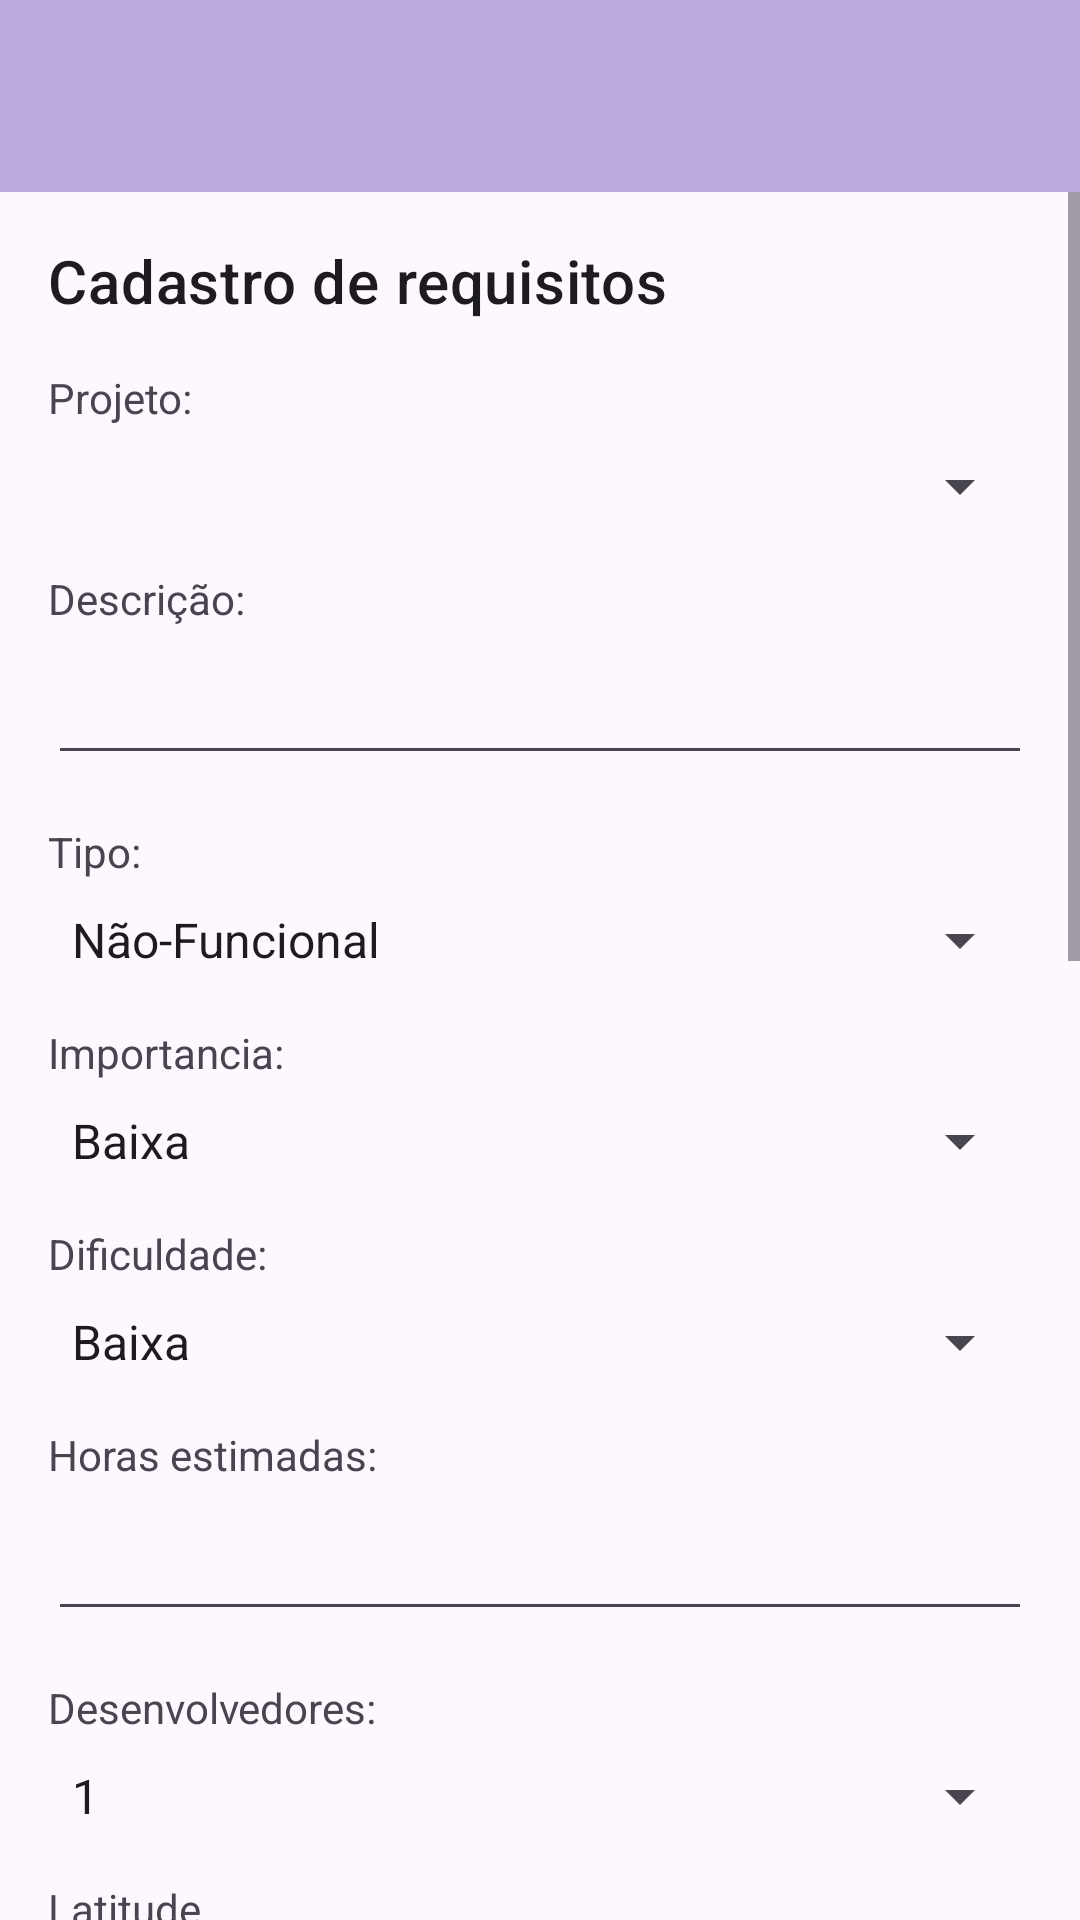

Android layout source for this screen:
<!-- AndroidManifest.xml: application theme Theme.ReuniaoDeColeta -->
<!-- res/layout/editar_requisito.xml -->
<?xml version="1.0" encoding="utf-8"?>
<LinearLayout
    xmlns:android="http://schemas.android.com/apk/res/android"
    xmlns:app="http://schemas.android.com/apk/res-auto"
    xmlns:tools="http://schemas.android.com/tools"
    android:layout_width="match_parent"
    android:layout_height="match_parent"
    android:orientation="vertical">

    <androidx.appcompat.widget.Toolbar
        android:id="@+id/myToolbar"
        android:layout_width="match_parent"
        android:layout_height="wrap_content"
        android:background="#BDAADF"
        tools:ignore="MissingConstraints"/>

    <ScrollView
        android:layout_width="match_parent"
        android:layout_height="0dp"
        android:layout_weight="1"
        android:fillViewport="true">

        <LinearLayout
            android:layout_width="match_parent"
            android:layout_height="wrap_content"
            android:orientation="vertical"
            android:padding="16dp">

            <TextView
                android:id="@+id/textView3"
                android:layout_width="wrap_content"
                android:layout_height="wrap_content"
                android:text="@string/tv_cadastro_requisito"
                android:textAppearance="?attr/textAppearanceHeadline6" />

            <TextView
                android:id="@+id/textView10"
                android:layout_width="wrap_content"
                android:layout_height="wrap_content"
                android:layout_marginTop="16dp"
                android:text="@string/nome_Projeto" />

            <Spinner
                android:id="@+id/spn_projeto"
                android:layout_width="match_parent"
                android:layout_height="wrap_content"
                android:layout_marginTop="8dp" />

            <TextView
                android:id="@+id/textView4"
                android:layout_width="wrap_content"
                android:layout_height="wrap_content"
                android:layout_marginTop="16dp"
                android:text="@string/tv_descricao_requisito" />

            <EditText
                android:id="@+id/et_descricao_requisito"
                android:layout_width="match_parent"
                android:layout_height="wrap_content"
                android:layout_marginTop="8dp"
                android:inputType="text" />

            <TextView
                android:id="@+id/textView5"
                android:layout_width="wrap_content"
                android:layout_height="wrap_content"
                android:layout_marginTop="16dp"
                android:text="@string/tv_requisito_tipo" />

            <Spinner
                android:id="@+id/spn_tipo_requisito"
                android:layout_width="match_parent"
                android:layout_height="wrap_content"
                android:layout_marginTop="8dp"
                android:entries="@array/spinner_tipo_requisito"
                android:spinnerMode="dropdown" />

            <TextView
                android:id="@+id/textView6"
                android:layout_width="wrap_content"
                android:layout_height="wrap_content"
                android:layout_marginTop="16dp"
                android:text="@string/tv_importancia_requisito" />

            <Spinner
                android:id="@+id/spn_importancia_requisito"
                android:layout_width="match_parent"
                android:layout_height="wrap_content"
                android:layout_marginTop="8dp"
                android:entries="@array/spinner_importancia_requisito" />

            <TextView
                android:id="@+id/textView7"
                android:layout_width="wrap_content"
                android:layout_height="wrap_content"
                android:layout_marginTop="16dp"
                android:text="@string/tv_dificuldade_requisito" />

            <Spinner
                android:id="@+id/spn_dificuldade_requisito"
                android:layout_width="match_parent"
                android:layout_height="wrap_content"
                android:layout_marginTop="8dp"
                android:entries="@array/spinner_dificuldade_requisito" />

            <TextView
                android:id="@+id/textView8"
                android:layout_width="wrap_content"
                android:layout_height="wrap_content"
                android:layout_marginTop="16dp"
                android:text="@string/tv_horas_estimadas_requisito" />

            <EditText
                android:id="@+id/et_horas_estimadas"
                android:layout_width="match_parent"
                android:layout_height="wrap_content"
                android:layout_marginTop="8dp"
                android:inputType="number" />

            <TextView
                android:id="@+id/textView9"
                android:layout_width="wrap_content"
                android:layout_height="wrap_content"
                android:layout_marginTop="16dp"
                android:text="@string/tv_desenvolvedores_requisito" />

            <Spinner
                android:id="@+id/spn_desenvolvedores_requisito"
                android:layout_width="match_parent"
                android:layout_height="wrap_content"
                android:layout_marginTop="8dp"
                android:entries="@array/spinner_desenvolvedores_requisito" />

            <TextView
                android:id="@+id/tv_latitude1"
                android:layout_width="wrap_content"
                android:layout_height="wrap_content"
                android:layout_marginTop="16dp"
                android:text="Latitude" />

            <TextView
                android:id="@+id/tv_latitude"
                android:layout_width="match_parent"
                android:layout_height="wrap_content"
                android:layout_marginTop="8dp" />

            <TextView
                android:id="@+id/tv_longitude1"
                android:layout_width="wrap_content"
                android:layout_height="wrap_content"
                android:layout_marginTop="16dp"
                android:text="Longitude" />

            <TextView
                android:id="@+id/tv_longitude"
                android:layout_width="match_parent"
                android:layout_height="wrap_content"
                android:layout_marginTop="8dp" />

            <Button
                android:id="@+id/btn_tirar_foto1"
                android:layout_width="wrap_content"
                android:layout_height="wrap_content"
                android:layout_marginTop="16dp"
                android:text="Tirar Foto 1" />

            <ImageView
                android:id="@+id/img_foto1"
                android:layout_width="match_parent"
                android:layout_height="200dp"
                android:layout_marginTop="8dp"
                android:contentDescription="Foto 1"
                android:scaleType="centerCrop" />

            <Button
                android:id="@+id/btn_tirar_foto2"
                android:layout_width="wrap_content"
                android:layout_height="wrap_content"
                android:layout_marginTop="16dp"
                android:text="Tirar Foto 2" />

            <ImageView
                android:id="@+id/img_foto2"
                android:layout_width="match_parent"
                android:layout_height="200dp"
                android:layout_marginTop="8dp"
                android:contentDescription="Foto 2"
                android:scaleType="centerCrop" />

            <Button
                android:id="@+id/bt_alterar_requisito"
                android:layout_width="wrap_content"
                android:layout_height="wrap_content"
                android:layout_marginTop="16dp"
                android:text="@string/bt_alterar_requisito" />

        </LinearLayout>
    </ScrollView>

</LinearLayout>
<!-- resources referenced by this layout -->
<resources>
  <string-array name="spinner_desenvolvedores_requisito">
          <item>1</item>
          <item>2</item>
          <item>3</item>
          <item>4</item>
          <item>5</item>
      </string-array>
  <string-array name="spinner_dificuldade_requisito">
          <item>Baixa</item>
          <item>Média</item>
          <item>Alta</item>
      </string-array>
  <string-array name="spinner_importancia_requisito">
          <item>Baixa</item>
          <item>Média</item>
          <item>Alta</item>
      </string-array>
  <string-array name="spinner_tipo_requisito">
          <item>Não-Funcional</item>
          <item>Funcional</item>
      </string-array>
  <string name="bt_alterar_requisito">Alterar requisito</string>
  <string name="nome_Projeto">Projeto:</string>
  <string name="tv_cadastro_requisito">Cadastro de requisitos</string>
  <string name="tv_descricao_requisito">Descrição:</string>
  <string name="tv_desenvolvedores_requisito">Desenvolvedores:</string>
  <string name="tv_dificuldade_requisito">Dificuldade:</string>
  <string name="tv_horas_estimadas_requisito">Horas estimadas:</string>
  <string name="tv_importancia_requisito">Importancia:</string>
  <string name="tv_requisito_tipo">Tipo:</string>
  <style name="Theme.ReuniaoDeColeta" parent="Base.Theme.ReuniaoDeColeta" />
  <style name="Base.Theme.ReuniaoDeColeta" parent="Theme.Material3.DayNight.NoActionBar">
          
          
      </style>
</resources>
